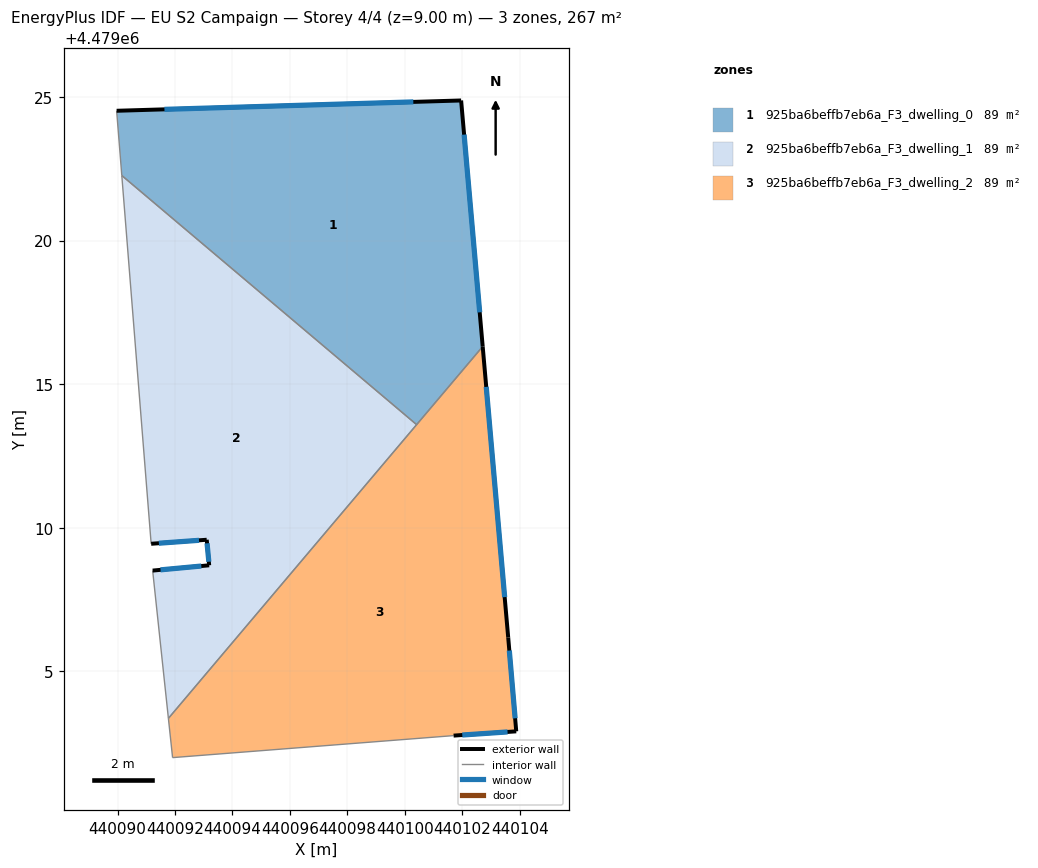
=== STOREY PLAN SPEC (per zone: floor XY polygon, exterior-wall plan segments, windows/doors) ===
zone 1: 925ba6beffb7eb6a_F3_dwelling_0  (89.0 m²)
  floor: (440101.96, 4479024.88) (440102.71, 4479016.31) (440100.41, 4479013.59) (440090.15, 4479022.26) (440089.97, 4479024.52)
  exterior wall: (440102.71, 4479016.31) – (440101.96, 4479024.88)  [8.6 m]
    window: (440102.61, 4479017.50) – (440102.06, 4479023.69)  [13.5 m²]
  exterior wall: (440101.96, 4479024.88) – (440089.97, 4479024.52)  [12.0 m]
    window: (440100.30, 4479024.83) – (440091.63, 4479024.57)  [18.8 m²]
  interior walls: 3
zone 2: 925ba6beffb7eb6a_F3_dwelling_1  (89.0 m²)
  floor: (440100.41, 4479013.59) (440091.77, 4479003.37) (440091.22, 4479008.51) (440093.19, 4479008.69) (440093.10, 4479009.58) (440091.17, 4479009.44) (440090.15, 4479022.26)
  exterior wall: (440093.10, 4479009.58) – (440093.19, 4479008.69)  [0.9 m]
    window: (440093.12, 4479009.46) – (440093.18, 4479008.82)  [1.4 m²]
  exterior wall: (440091.17, 4479009.44) – (440093.10, 4479009.58)  [1.9 m]
    window: (440091.44, 4479009.46) – (440092.84, 4479009.56)  [3.0 m²]
  exterior wall: (440093.19, 4479008.69) – (440091.22, 4479008.51)  [2.0 m]
    window: (440092.92, 4479008.67) – (440091.50, 4479008.54)  [3.1 m²]
  interior walls: 4
zone 3: 925ba6beffb7eb6a_F3_dwelling_2  (89.0 m²)
  floor: (440102.71, 4479016.31) (440103.60, 4479006.18) (440103.88, 4479002.91) (440101.70, 4479002.76) (440091.92, 4479002.00) (440091.77, 4479003.37)
  exterior wall: (440103.60, 4479006.18) – (440102.71, 4479016.31)  [10.2 m]
    window: (440103.48, 4479007.59) – (440102.83, 4479014.90)  [15.9 m²]
  exterior wall: (440103.88, 4479002.91) – (440103.60, 4479006.18)  [3.3 m]
    window: (440103.84, 4479003.37) – (440103.64, 4479005.73)  [5.1 m²]
  exterior wall: (440101.70, 4479002.76) – (440103.88, 4479002.91)  [2.2 m]
    window: (440102.00, 4479002.79) – (440103.58, 4479002.89)  [3.4 m²]
  interior walls: 4

=== DERIVED (storey summary) ===
Building: EU S2 Campaign
Storey: 4 of 4  (floor level z = 9.00 m)
Storey gross floor area: 267.1 m²
Zones on this storey: 3
  - 925ba6beffb7eb6a_F3_dwelling_0: floor 89.0 m²; exterior wall 20.6 m (61.8 m²); 2 window(s) 32.2 m²; WWR 52.2%
  - 925ba6beffb7eb6a_F3_dwelling_1: floor 89.0 m²; exterior wall 4.8 m (14.4 m²); 3 window(s) 7.5 m²; WWR 52.2%
  - 925ba6beffb7eb6a_F3_dwelling_2: floor 89.0 m²; exterior wall 15.6 m (46.9 m²); 3 window(s) 24.5 m²; WWR 52.2%
Zone adjacency (shared interzone walls):
  - 925ba6beffb7eb6a_F3_dwelling_0 ↔ 925ba6beffb7eb6a_F3_dwelling_1
  - 925ba6beffb7eb6a_F3_dwelling_0 ↔ 925ba6beffb7eb6a_F3_dwelling_2
  - 925ba6beffb7eb6a_F3_dwelling_1 ↔ 925ba6beffb7eb6a_F3_dwelling_2